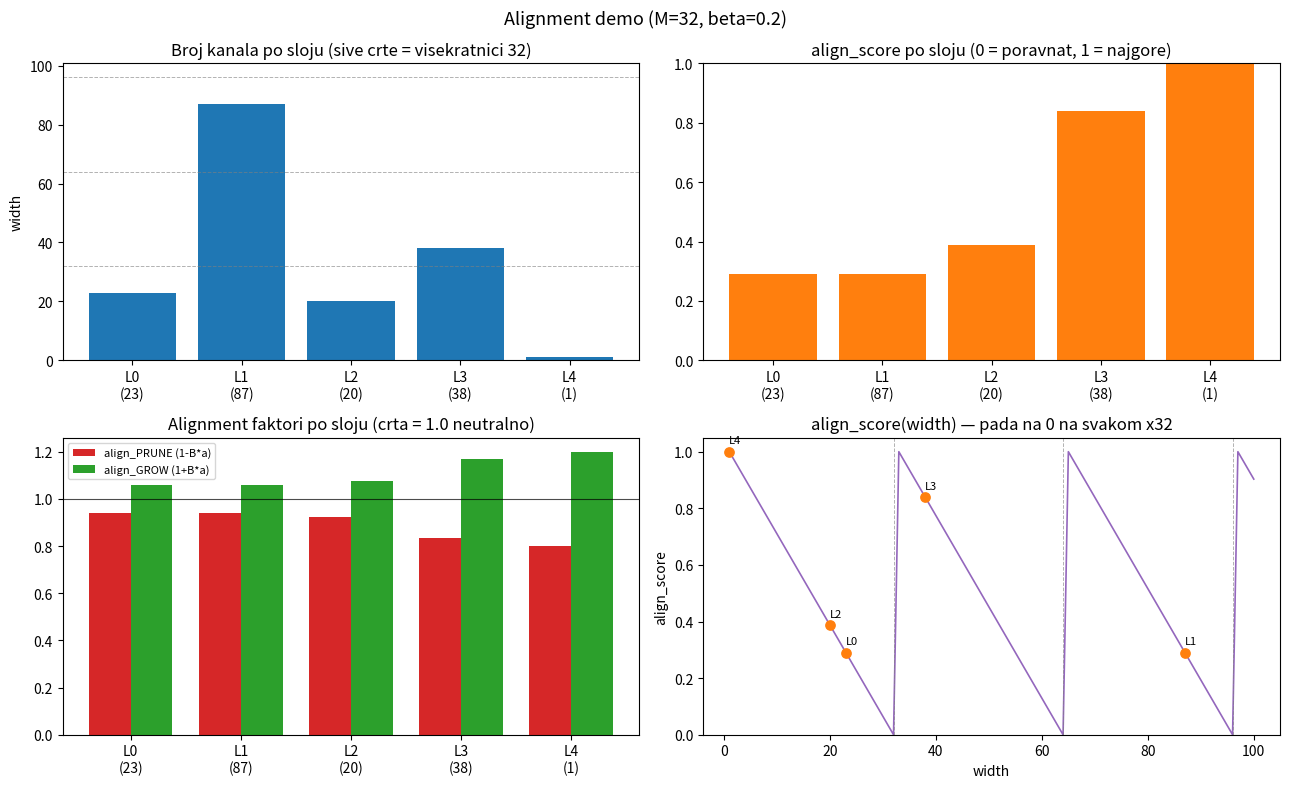

Recreate this plot in Python.
"""
align_score_demo.py — IZOLIRAN demo (bez torcha, sve dummy): alignment score za poravnanje broja kanala
na visekratnik M (int8/CHW32 = 32). 5 dummy slojeva s random brojem kanala (1-100).
Ispis tablice u terminal + vizualizacija (PNG s par grafova).

Logika:
  align_score(w)      = udaljenost do SLJEDECEG visekratnika M, normirano 0..1 (0 = poravnat, 1 = najgore w%M==1)
  align_PRUNE_score   = 1 - BETA*align_score   (<1 za neporavnate -> nizi rang -> reze se ranije)
  align_GROW_score    = 1 + BETA*align_score   (>1 za neporavnate -> visi rang -> raste ranije)
"""
import math
import random

# ===================== POSTAVKE (mijenjaj ovdje) ===================== #
BETA = 0.2          # jacina alignment nudge-a (0 = iskljuceno)
M = 32              # ciljani visekratnik (int8/CHW32 -> 32; fp16 -> 8; arm -> 8)
N_LAYERS = 5        # broj dummy slojeva
SEED = None            # ponovljiv demo; stavi None za pravi random svaki put
OUT_PNG = "align_score_demo.png"


def align_score(width, m=M):
    """0 za visekratnike m; raste prema sljedecem visekratniku (prazni slotovi pocice). Max 1 (width % m == 1)."""
    gap = (-width) % m                      # koliko do sljedeceg xM (0 ako je vec xM)
    return gap / (m - 1)


def main():
    if SEED is not None:
        random.seed(SEED)
    widths = [random.randint(1, 100) for _ in range(N_LAYERS)]

    rows = []
    for i, w in enumerate(widths):
        a = align_score(w)
        rows.append({"layer": i, "width": w, "tiles": math.ceil(w / M), "align": a,
                     "prune": 1 - BETA * a, "grow": 1 + BETA * a})

    # ----------------------------- terminal ----------------------------- #
    print(f"\n  M={M}  BETA={BETA}   (align: 0 = poravnat na x{M}, vece = dalje od sljedeceg x{M})\n")
    print(f"  {'sloj':>4} {'width':>6} {'tiles':>6} {'align_score':>12} {'align_PRUNE':>12} {'align_GROW':>11}")
    print("  " + "-" * 58)
    for r in rows:
        print(f"  {r['layer']:>4} {r['width']:>6} {r['tiles']:>6} "
              f"{r['align']:>12.3f} {r['prune']:>12.3f} {r['grow']:>11.3f}")

    # --------------------------- vizualizacija --------------------------- #
    import matplotlib
    matplotlib.use("Agg")
    import matplotlib.pyplot as plt

    fig, axes = plt.subplots(2, 2, figsize=(13, 8))
    x = [r["layer"] for r in rows]
    labels = [f"L{r['layer']}\n({r['width']})" for r in rows]

    # 1) broj kanala po sloju
    ax = axes[0, 0]
    ax.bar(x, [r["width"] for r in rows], color="tab:blue")
    for k in range(M, 101, M):
        ax.axhline(k, color="gray", ls="--", lw=0.7, alpha=0.6)
    ax.set_title(f"Broj kanala po sloju (sive crte = visekratnici {M})")
    ax.set_xticks(x); ax.set_xticklabels(labels); ax.set_ylabel("width")

    # 2) align_score po sloju
    ax = axes[0, 1]
    ax.bar(x, [r["align"] for r in rows], color="tab:orange")
    ax.set_title("align_score po sloju (0 = poravnat, 1 = najgore)")
    ax.set_xticks(x); ax.set_xticklabels(labels); ax.set_ylim(0, 1)

    # 3) prune vs grow faktor (grupirano)
    ax = axes[1, 0]
    bw = 0.38
    ax.bar([xx - bw / 2 for xx in x], [r["prune"] for r in rows], width=bw, label="align_PRUNE (1-B*a)", color="tab:red")
    ax.bar([xx + bw / 2 for xx in x], [r["grow"] for r in rows], width=bw, label="align_GROW (1+B*a)", color="tab:green")
    ax.axhline(1.0, color="black", lw=0.8, alpha=0.7)
    ax.set_title("Alignment faktori po sloju (crta = 1.0 neutralno)")
    ax.set_xticks(x); ax.set_xticklabels(labels); ax.legend(fontsize=8)

    # 4) align_score preko cijelog raspona (zubasti uzorak) + nasi slojevi
    ax = axes[1, 1]
    ws = list(range(1, 101))
    ax.plot(ws, [align_score(w) for w in ws], color="tab:purple", lw=1.2)
    ax.scatter([r["width"] for r in rows], [r["align"] for r in rows], color="tab:orange", zorder=5, s=45)
    for r in rows:
        ax.annotate(f"L{r['layer']}", (r["width"], r["align"]), textcoords="offset points", xytext=(0, 6), fontsize=8)
    for k in range(M, 101, M):
        ax.axvline(k, color="gray", ls="--", lw=0.7, alpha=0.6)
    ax.set_title(f"align_score(width) — pada na 0 na svakom x{M}")
    ax.set_xlabel("width"); ax.set_ylabel("align_score"); ax.set_ylim(0, 1.05)

    fig.suptitle(f"Alignment demo (M={M}, beta={BETA})", fontsize=13)
    fig.tight_layout()
    fig.savefig(OUT_PNG, dpi=130)
    print(f"\n  [plot] spremljeno: {OUT_PNG}\n")


if __name__ == "__main__":
    main()
